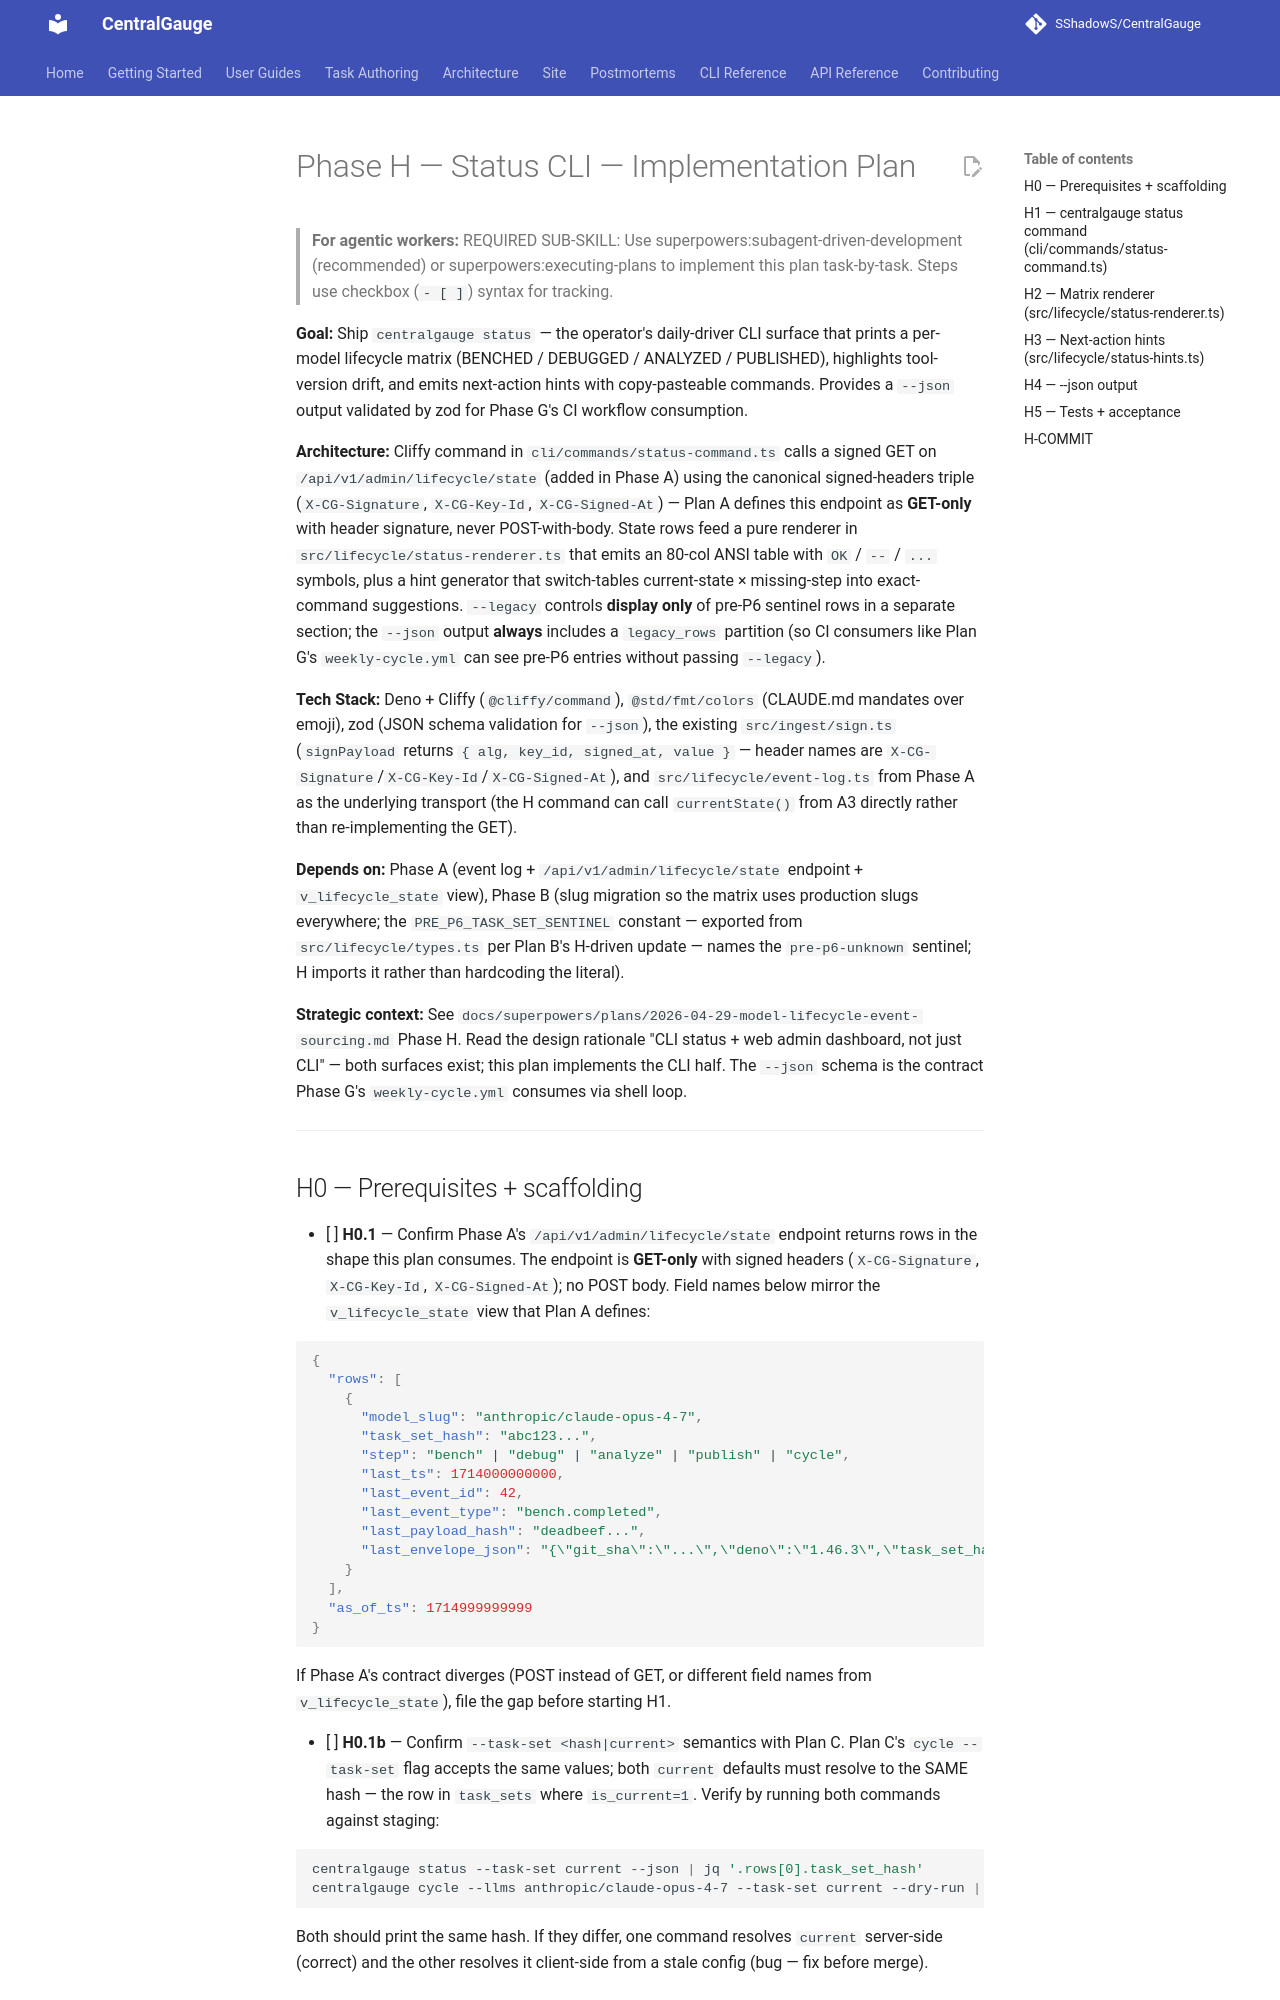

repository: SShadowS/CentralGauge · page: superpowers/plans/2026-04-29-lifecycle-H-status-cli-impl/index.html · generator: mkdocs

# Phase H — Status CLI — Implementation Plan

> **For agentic workers:** REQUIRED SUB-SKILL: Use superpowers:subagent-driven-development (recommended) or superpowers:executing-plans to implement this plan task-by-task. Steps use checkbox (`- [ ]`) syntax for tracking.

**Goal:** Ship `centralgauge status` — the operator's daily-driver CLI surface that prints a per-model lifecycle matrix (BENCHED / DEBUGGED / ANALYZED / PUBLISHED), highlights tool-version drift, and emits next-action hints with copy-pasteable commands. Provides a `--json` output validated by zod for Phase G's CI workflow consumption.

**Architecture:** Cliffy command in `cli/commands/status-command.ts` calls a signed GET on `/api/v1/admin/lifecycle/state` (added in Phase A) using the canonical signed-headers triple (`X-CG-Signature`, `X-CG-Key-Id`, `X-CG-Signed-At`) — Plan A defines this endpoint as **GET-only** with header signature, never POST-with-body. State rows feed a pure renderer in `src/lifecycle/status-renderer.ts` that emits an 80-col ANSI table with `OK` / `--` / `...` symbols, plus a hint generator that switch-tables current-state × missing-step into exact-command suggestions. `--legacy` controls **display only** of pre-P6 sentinel rows in a separate section; the `--json` output **always** includes a `legacy_rows` partition (so CI consumers like Plan G's `weekly-cycle.yml` can see pre-P6 entries without passing `--legacy`).

**Tech Stack:** Deno + Cliffy (`@cliffy/command`), `@std/fmt/colors` (CLAUDE.md mandates over emoji), zod (JSON schema validation for `--json`), the existing `src/ingest/sign.ts` (`signPayload` returns `{ alg, key_id, signed_at, value }` — header names are `X-CG-Signature`/`X-CG-Key-Id`/`X-CG-Signed-At`), and `src/lifecycle/event-log.ts` from Phase A as the underlying transport (the H command can call `currentState()` from A3 directly rather than re-implementing the GET).

**Depends on:** Phase A (event log + `/api/v1/admin/lifecycle/state` endpoint + `v_lifecycle_state` view), Phase B (slug migration so the matrix uses production slugs everywhere; the `PRE_P6_TASK_SET_SENTINEL` constant — exported from `src/lifecycle/types.ts` per Plan B's H-driven update — names the `pre-p6-unknown` sentinel; H imports it rather than hardcoding the literal).

**Strategic context:** See `docs/superpowers/plans/2026-04-29-model-lifecycle-event-sourcing.md` Phase H. Read the design rationale "CLI status + web admin dashboard, not just CLI" — both surfaces exist; this plan implements the CLI half. The `--json` schema is the contract Phase G's `weekly-cycle.yml` consumes via shell loop.

---
